Photos from the image-classification dataset "IronClassification" in the GitHub repository KelvinZx/IronClassification. Its 8 classes are: adenosis, ductal carcinoma, fibroadenoma, lobular carcinoma, mucinous carcinoma, papillary carcinoma, phyllodes tumor, tubular adenoma.

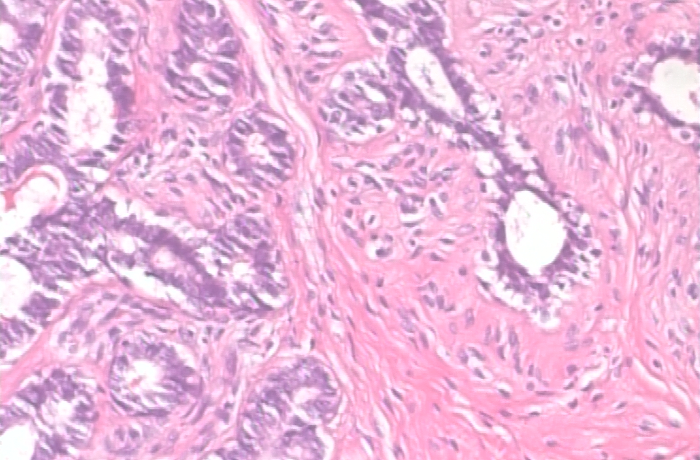
Label: tubular adenoma

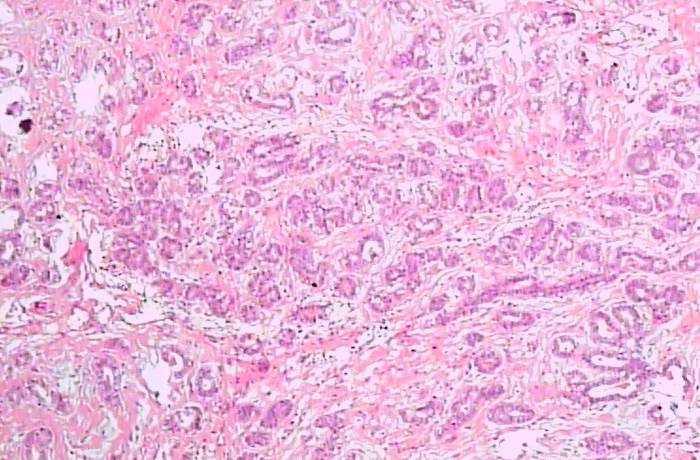
Label: adenosis

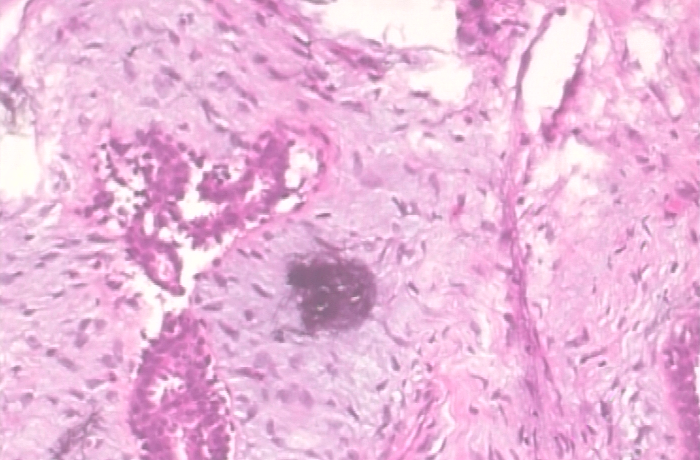
Label: phyllodes tumor

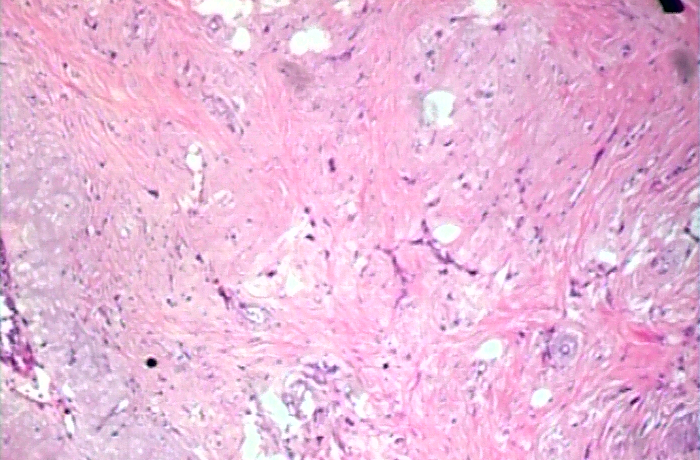
Label: ductal carcinoma

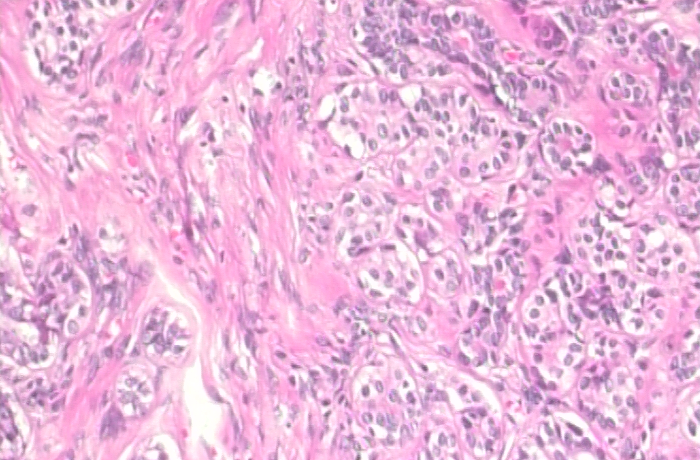
Label: fibroadenoma

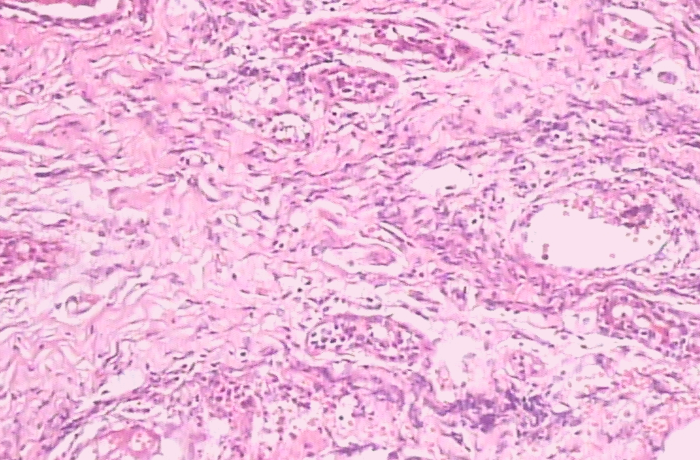
Label: mucinous carcinoma
